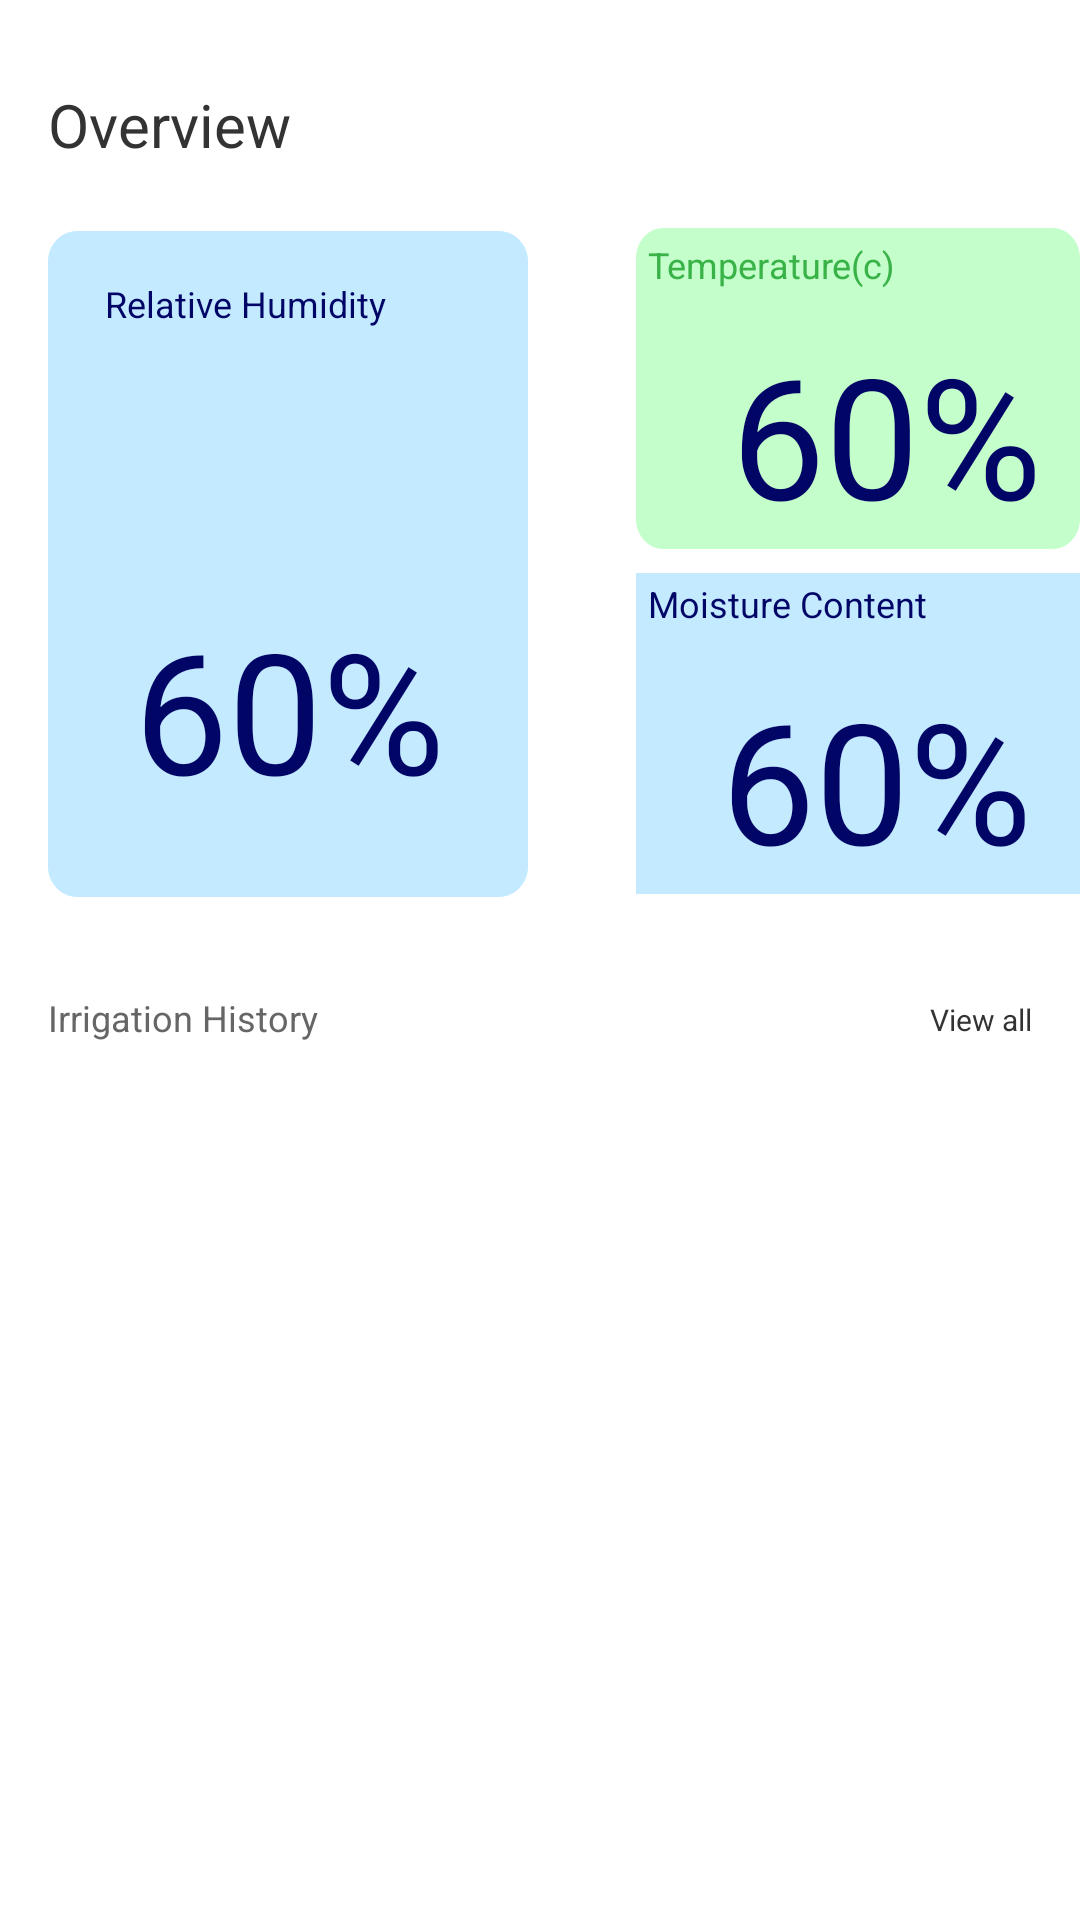

Android layout source for this screen:
<!-- AndroidManifest.xml: application theme Theme.AppCompat.Light.NoActionBar -->
<!-- res/layout/overview_fragment.xml -->
<?xml version="1.0" encoding="utf-8"?>
<RelativeLayout
    xmlns:android="http://schemas.android.com/apk/res/android"
    xmlns:app="http://schemas.android.com/apk/res-auto"
    xmlns:tools="http://schemas.android.com/tools"
    android:id="@+id/android_6"
    android:layout_width="match_parent"
    android:layout_height="match_parent"
    android:background="#FFFFFF">

    <TextView
        android:id="@+id/overview"
        android:layout_width="96dp"
        android:layout_height="30dp"
        android:layout_alignParentLeft="true"
        android:layout_marginLeft="16dp"
        android:layout_alignParentTop="true"
        android:layout_marginTop="28dp"
        android:text="@string/overview"
        android:textAppearance="@style/overview"
        android:gravity="top"
        />
    <androidx.constraintlayout.widget.ConstraintLayout
        android:id="@+id/rectangle_6"
        android:layout_width="160dp"
        android:layout_height="222dp"
        android:layout_alignParentLeft="true"
        android:layout_marginLeft="16dp"
        android:layout_alignParentTop="true"
        android:layout_marginTop="77dp"
        android:background="@drawable/rectangle_6">

        <TextView
            android:id="@+id/relative_hu"
            android:layout_width="wrap_content"
            android:layout_height="wrap_content"
            android:layout_alignParentLeft="true"
            android:layout_alignParentTop="true"
            android:layout_marginTop="16dp"
            android:gravity="top"
            android:text="@string/relative_hu"
            android:textAppearance="@style/relative_hu"
            app:layout_constraintEnd_toEndOf="parent"
            app:layout_constraintHorizontal_bias="0.285"
            app:layout_constraintStart_toStartOf="parent"
            app:layout_constraintTop_toTopOf="parent" />

        <TextView
            android:id="@+id/humi_text"
            android:layout_width="113dp"
            android:layout_height="84dp"
            android:layout_alignParentLeft="true"
            android:layout_alignParentTop="true"
            android:layout_marginBottom="16dp"
            android:gravity="center_horizontal|top"
            android:text="@string/some_id"
            android:textAppearance="@style/some_id"
            app:layout_constraintBottom_toBottomOf="parent"
            app:layout_constraintEnd_toEndOf="parent"
            app:layout_constraintHorizontal_bias="0.51"
            app:layout_constraintStart_toStartOf="parent" />

        
        


        

    </androidx.constraintlayout.widget.ConstraintLayout>

    <androidx.constraintlayout.widget.ConstraintLayout
        android:id="@+id/rectangle_7"
        android:layout_width="160dp"
        android:layout_height="107dp"
        android:layout_alignParentLeft="true"
        android:layout_alignParentTop="true"
        android:layout_marginLeft="212dp"
        android:layout_marginTop="76dp"
        android:background="@drawable/rectangle_7">

        
        


        

        <TextView
            android:id="@+id/temperature"
            android:layout_width="wrap_content"
            android:layout_height="wrap_content"
            android:layout_marginStart="4dp"
            android:layout_marginTop="4dp"
            android:gravity="top"
            android:text="@string/temperature"
            android:textAppearance="@style/temperature"
            app:layout_constraintStart_toStartOf="parent"
            app:layout_constraintTop_toTopOf="parent" />

        <TextView
            android:id="@+id/temp_text"
            android:layout_width="wrap_content"
            android:layout_height="wrap_content"
            android:layout_marginBottom="1dp"
            android:gravity="center_horizontal|top"
            android:text="@string/some_id"
            android:textAppearance="@style/some_id"
            app:layout_constraintBottom_toBottomOf="parent"
            app:layout_constraintEnd_toEndOf="parent"
            app:layout_constraintHorizontal_bias="0.714"
            app:layout_constraintStart_toStartOf="parent"
            app:layout_constraintTop_toBottomOf="@+id/temperature"
            app:layout_constraintVertical_bias="1.0" />


    </androidx.constraintlayout.widget.ConstraintLayout>

    <androidx.constraintlayout.widget.ConstraintLayout
        android:id="@+id/group_32"
        android:layout_width="160dp"
        android:layout_height="107dp"
        android:layout_alignParentLeft="true"
        android:layout_alignParentTop="true"
        android:layout_marginLeft="212dp"
        android:layout_marginTop="191dp"
        android:background="#C4EAFF">

        
        


        


        <TextView
            android:id="@+id/moisture_co"
            android:layout_width="wrap_content"
            android:layout_height="wrap_content"
            android:layout_alignParentLeft="true"
            android:layout_alignParentTop="true"
            android:layout_marginStart="4dp"
            android:layout_marginTop="2dp"
            android:gravity="top"
            android:text="@string/moisture_co"
            android:textAppearance="@style/moisture_co"
            app:layout_constraintStart_toStartOf="parent"
            app:layout_constraintTop_toTopOf="parent" />

        <TextView
            android:id="@+id/moisture_text"
            android:layout_width="wrap_content"
            android:layout_height="wrap_content"
            android:layout_alignParentLeft="true"
            android:layout_alignParentTop="true"
            android:layout_marginEnd="16dp"
            android:layout_marginBottom="1dp"
            android:gravity="center_horizontal|top"
            android:text="@string/some_id"
            android:textAppearance="@style/some_id"
            app:layout_constraintBottom_toBottomOf="parent"
            app:layout_constraintEnd_toEndOf="parent"
            app:layout_constraintTop_toBottomOf="@+id/moisture_co"
            app:layout_constraintVertical_bias="1.0" />

        
        

    </androidx.constraintlayout.widget.ConstraintLayout>


    <TextView
        android:id="@+id/irrigation_"
        android:layout_width="102dp"
        android:layout_height="18dp"
        android:layout_alignParentLeft="true"
        android:layout_marginLeft="16dp"
        android:layout_alignParentTop="true"
        android:layout_marginTop="331dp"
        android:text="@string/irrigation_"
        android:textAppearance="@style/irrigation_"
        android:gravity="top"
        />

    <TextView
        android:id="@+id/view_all"
        android:layout_width="39dp"
        android:layout_height="15dp"
        android:layout_alignParentRight="true"
        android:layout_marginRight="16dp"
        android:layout_alignParentTop="true"
        android:layout_marginTop="333dp"
        android:text="@string/view_all"
        android:textAppearance="@style/view_all"
        android:gravity="right|top"
        />

    
    



    





</RelativeLayout>
<!-- resources referenced by this layout -->
<resources>
  <!-- drawable rectangle_6 (drawable) -->
  <?xml version="1.0" encoding="utf-8"?>
  <vector
      xmlns:android="http://schemas.android.com/apk/res/android"
      xmlns:aapt="http://schemas.android.com/aapt"
      android:width="160dp"
      android:height="222dp"
      android:viewportWidth="160"
      android:viewportHeight="222"
      >
  
      <group>
  
          <clip-path
              android:pathData="M10 0H150C155.523 0 160 4.47715 160 10V212C160 217.523 155.523 222 150 222H10C4.47715 222 0 217.523 0 212V10C0 4.47715 4.47715 0 10 0Z"
              />
  
          <path
              android:pathData="M0 0V222H160V0"
              android:fillColor="#C4EAFF"
              />
  
      </group>
  
  </vector>
  <!-- drawable rectangle_7 (drawable) -->
  <?xml version="1.0" encoding="utf-8"?>
  <vector
      xmlns:android="http://schemas.android.com/apk/res/android"
      xmlns:aapt="http://schemas.android.com/aapt"
      android:width="160dp"
      android:height="107dp"
      android:viewportWidth="160"
      android:viewportHeight="107"
      >
  
      <group>
  
          <clip-path
              android:pathData="M10 0H150C155.523 0 160 4.47715 160 10V97C160 102.523 155.523 107 150 107H10C4.47715 107 0 102.523 0 97V10C0 4.47715 4.47715 0 10 0Z"
              />
  
          <path
              android:pathData="M0 0V107H160V0"
              android:fillColor="#C4FFCB"
              />
  
      </group>
  
  </vector>
  <string name="irrigation_">
  
          Irrigation History
      </string>
  <string name="moisture_co">
  
              Moisture Content
          </string>
  <string name="overview">
  
  Overview
  </string>
  <string name="relative_hu">
  
  Relative Humidity
  </string>
  <string name="some_id">
  
              60%
          </string>
  <string name="temperature">
  
              Temperature(c)
          </string>
  <string name="view_all">
  
          View all
      </string>
  <style name="irrigation_">
  
          <item name="android:textSize">
              12sp
          </item>
  
          <item name="android:textColor">
              #666666
          </item>
  
      </style>
  <style name="moisture_co">
  
          <item name="android:textSize">
              12sp
          </item>
  
          <item name="android:textColor">
              #010566
          </item>
  
      </style>
  <style name="overview">
  
          <item name="android:textSize">
              20sp
          </item>
  
          <item name="android:textColor">
              #333333
          </item>
  
      </style>
  <style name="relative_hu">
  
          <item name="android:textSize">
              12sp
          </item>
  
          <item name="android:textColor">
              #010566
          </item>
  
      </style>
  <style name="some_id">
  
          <item name="android:textSize">
              56sp
          </item>
  
          <item name="android:textColor">
              #010566
          </item>
  
      </style>
  <style name="temperature">
  
          <item name="android:textSize">
              12sp
          </item>
  
          <item name="android:textColor">
              #39B248
          </item>
  
      </style>
  <style name="view_all">
  
          <item name="android:textSize">
              10sp
          </item>
  
          <item name="android:textColor">
              #333333
          </item>
  
      </style>
</resources>
